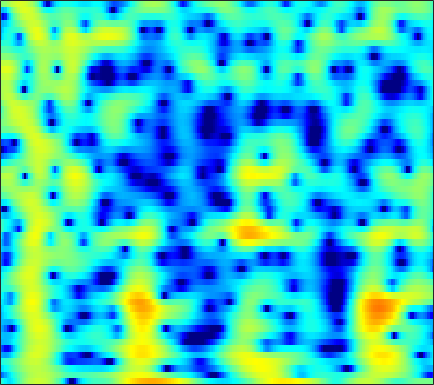

The data file committed next to this chart (first rows):
-3.3802, -4.3394, -5.5456, -6.3683, -6.5002, -5.8973, -4.7296, -3.6779, -2.3118, -1.0714, -0.020678, 0.65568, 1.4106, 2.0104, 2.3676, 2.7245, 2.9457, 3.0232, 3.0114, 2.8798, 2.6132, 2.3232, 1.8188, 1.1694
-11.74, -10.49, -8.784, -7.234, -6.18, -4.899, -3.736, -2.928, -1.932, -1.031, -0.2248, 0.3139, 0.9411, 1.462, 1.782, 2.116, 2.344, 2.444, 2.486, 2.429, 2.276, 2.104, 1.802, 1.422
-6.623, -6.122, -5.299, -4.399, -3.712, -2.813, -1.952, -1.345, -0.5888, 0.09343, 0.6981, 1.096, 1.549, 1.906, 2.111, 2.301, 2.39, 2.389, 2.297, 2.102, 1.809, 1.527, 1.071, 0.5344
-4.271, -3.986, -3.523, -2.97, -2.508, -1.835, -1.128, -0.5922, 0.1105, 0.7739, 1.378, 1.782, 2.238, 2.587, 2.773, 2.912, 2.921, 2.838, 2.597, 2.203, 1.647, 1.117, 0.248, -0.8169
-8.673, -8.998, -9.113, -8.585, -7.74, -6.223, -4.55, -3.318, -1.803, -0.4679, 0.6789, 1.418, 2.241, 2.883, 3.249, 3.574, 3.721, 3.713, 3.546, 3.194, 2.652, 2.115, 1.21, 0.07565
-12.07, -13.52, -15.71, -16.33, -14.56, -11.17, -8.087, -6.138, -3.959, -2.171, -0.6992, 0.2314, 1.267, 2.09, 2.578, 3.065, 3.37, 3.481, 3.479, 3.314, 2.993, 2.653, 2.077, 1.378
-8.275, -8.229, -8.034, -7.629, -7.157, -6.315, -5.28, -4.422, -3.229, -2.04, -0.9188, -0.1375, 0.7876, 1.565, 2.048, 2.552, 2.897, 3.051, 3.116, 3.024, 2.784, 2.512, 2.04, 1.46
-7.732, -7.84, -7.938, -7.879, -7.656, -7.04, -6.065, -5.145, -3.792, -2.403, -1.071, -0.1461, 0.9507, 1.869, 2.435, 3.019, 3.409, 3.573, 3.625, 3.486, 3.161, 2.797, 2.155, 1.334
-8.655, -9.489, -11.23, -14.25, -17.97, -22.39, -14.96, -10.67, -6.648, -3.727, -1.48, -0.1223, 1.343, 2.477, 3.141, 3.793, 4.192, 4.334, 4.322, 4.083, 3.622, 3.128, 2.264, 1.146
-8.037, -8.083, -8.261, -8.468, -8.482, -8.008, -6.791, -5.543, -3.718, -1.941, -0.3292, 0.7149, 1.877, 2.779, 3.287, 3.756, 3.984, 4.003, 3.835, 3.454, 2.872, 2.307, 1.398, 0.3142
-7.939, -7.085, -6.067, -5.163, -4.484, -3.564, -2.567, -1.768, -0.6835, 0.3693, 1.335, 1.986, 2.719, 3.269, 3.539, 3.693, 3.621, 3.416, 2.945, 2.255, 1.371, 0.6039, -0.5074, -1.646
-7.265, -6.421, -5.491, -4.61, -3.93, -2.926, -1.826, -0.9477, 0.2458, 1.388, 2.404, 3.04, 3.707, 4.14, 4.295, 4.264, 3.937, 3.482, 2.575, 1.3, -0.3822, -1.939, -4.403, -7.109
-5.878, -6.447, -7.583, -9.022, -9.712, -8.747, -6.03, -3.864, -1.355, 0.6771, 2.271, 3.201, 4.115, 4.673, 4.876, 4.859, 4.508, 4.016, 3.03, 1.647, -0.1933, -1.934, -4.825, -8.264
-4.735, -5.605, -7.141, -9.033, -10.11, -9.409, -6.68, -4.46, -1.885, 0.152, 1.702, 2.598, 3.482, 4.029, 4.235, 4.254, 3.991, 3.623, 2.922, 2.001, 0.9025, 0.004953, -1.222, -2.376
-3.571, -3.551, -3.464, -3.242, -2.956, -2.345, -1.497, -0.7688, 0.2328, 1.2, 2.043, 2.558, 3.064, 3.36, 3.437, 3.332, 3.014, 2.643, 1.986, 1.166, 0.235, -0.4994, -1.479, -2.413
-4.193, -3.507, -2.643, -1.828, -1.231, -0.4541, 0.319, 0.8919, 1.616, 2.253, 2.788, 3.105, 3.379, 3.468, 3.402, 3.127, 2.623, 2.088, 1.162, 5.5884e-05, -1.388, -2.543, -4.135, -5.558
-5.469, -4.44, -3.265, -2.205, -1.446, -0.4638, 0.4531, 1.104, 1.912, 2.615, 3.179, 3.498, 3.781, 3.859, 3.776, 3.466, 2.892, 2.264, 1.139, -0.3868, -2.452, -4.497, -8.282, -14.83
-6.959, -6.622, -5.998, -5.126, -4.307, -3.037, -1.702, -0.7419, 0.4379, 1.471, 2.314, 2.811, 3.299, 3.574, 3.634, 3.513, 3.158, 2.741, 1.964, 0.9376, -0.3187, -1.392, -2.881, -4.179
-11.32, -13.19, -15.41, -14.45, -11.89, -8.509, -5.713, -3.97, -2.065, -0.541, 0.6778, 1.412, 2.155, 2.667, 2.905, 3.034, 2.973, 2.814, 2.465, 1.993, 1.449, 1.022, 0.4755, 0.01821
-10.88, -12.69, -14.57, -14.06, -12.23, -9.293, -6.69, -5.036, -3.096, -1.495, -0.2019, 0.6057, 1.461, 2.071, 2.393, 2.639, 2.701, 2.633, 2.43, 2.13, 1.767, 1.49, 1.149, 0.8656
-7.053, -7.832, -8.39, -8.215, -7.662, -6.519, -5.053, -3.89, -2.424, -1.04, 0.1811, 0.9491, 1.795, 2.413, 2.718, 2.921, 2.881, 2.702, 2.288, 1.715, 1.057, 0.5757, 0.0587, -0.2295
-7.33, -9.592, -11.75, -11.1, -9.301, -6.879, -4.781, -3.365, -1.665, -0.2009, 1.101, 1.966, 2.91, 3.616, 3.954, 4.114, 3.916, 3.506, 2.557, 1.097, -0.9323, -2.802, -5.217, -5.781
-5.931, -8.771, -11.88, -11.15, -9.455, -7.36, -5.771, -4.788, -3.437, -1.899, -0.2688, 0.9566, 2.429, 3.571, 4.194, 4.648, 4.658, 4.341, 3.431, 1.893, -0.4172, -2.734, -6.168, -7.005
-2.207, -3.294, -4.585, -5.688, -6.419, -7.735, -9.682, -11.93, -14.93, -11.12, -5.994, -3.161, -0.3205, 1.701, 2.779, 3.754, 4.241, 4.321, 4.105, 3.55, 2.775, 2.121, 1.296, 0.6459
-2.705, -3.464, -4.381, -5.25, -5.83, -6.761, -7.811, -8.605, -8.93, -7.393, -4.798, -2.822, -0.5933, 1.153, 2.161, 3.139, 3.745, 3.981, 4.056, 3.876, 3.505, 3.119, 2.5, 1.752
-7.001, -7.88, -8.159, -7.615, -6.963, -5.975, -5.091, -4.381, -3.397, -2.311, -1.127, -0.2495, 0.8635, 1.826, 2.417, 3.007, 3.362, 3.489, 3.459, 3.259, 2.882, 2.517, 1.927, 1.234
-14.87, -24.26, -19.58, -11.61, -8.47, -5.681, -3.663, -2.482, -1.154, -0.05706, 0.8849, 1.491, 2.17, 2.694, 2.974, 3.186, 3.208, 3.097, 2.782, 2.296, 1.673, 1.147, 0.4137, -0.2617
-6.019, -6.274, -5.876, -4.783, -3.734, -2.31, -1.016, -0.1636, 0.7943, 1.601, 2.239, 2.635, 3.027, 3.255, 3.318, 3.237, 2.949, 2.576, 1.869, 0.8666, -0.4128, -1.564, -3.237, -4.747
-1.939, -1.63, -1.174, -0.6375, -0.2222, 0.3662, 0.901, 1.293, 1.727, 2.104, 2.4, 2.576, 2.743, 2.812, 2.778, 2.595, 2.206, 1.749, 0.8676, -0.4063, -2.21, -4.053, -7.581, -13.84
-0.3445, 0.07597, 0.504, 0.8341, 1.005, 1.137, 1.174, 1.13, 1.039, 0.9155, 0.8527, 0.8504, 0.9431, 1.101, 1.222, 1.304, 1.219, 1.02, 0.5135, -0.2497, -1.29, -2.196, -3.45, -4.474
0.9085, 1.251, 1.566, 1.67, 1.628, 1.347, 0.8248, 0.2236, -0.8053, -2.041, -3.144, -3.517, -3.104, -1.978, -1.045, -0.003356, 0.6918, 0.957, 1.005, 0.7327, 0.2191, -0.2775, -0.9694, -1.55
1.655, 1.995, 2.292, 2.368, 2.251, 1.835, 1.011, 0.06553, -1.873, -5.04, -11.11, -22.67, -11.12, -4.768, -2.122, 0.137, 1.476, 2.027, 2.287, 2.037, 1.333, 0.5035, -0.9933, -2.823
-0.6149, -0.1191, 0.3709, 0.7059, 0.8028, 0.7753, 0.4951, 0.1623, -0.5045, -1.262, -1.888, -1.97, -1.399, -0.2731, 0.6612, 1.745, 2.506, 2.831, 2.883, 2.492, 1.585, 0.5275, -1.566, -4.77
-5.563, -4.958, -4.217, -3.56, -3.113, -2.598, -2.129, -1.823, -1.412, -0.9921, -0.5284, -0.119, 0.4952, 1.161, 1.641, 2.204, 2.601, 2.769, 2.765, 2.508, 1.977, 1.421, 0.5197, -0.4414
-11.65, -10.97, -9.859, -8.801, -8.026, -7.067, -6.059, -5.256, -4.076, -2.857, -1.633, -0.7829, 0.256, 1.149, 1.718, 2.329, 2.76, 2.951, 3.053, 2.967, 2.732, 2.462, 2.03, 1.552
-23.74, -18.8, -15.4, -13.71, -13.28, -13.1, -12.51, -11.05, -8.364, -5.59, -3.22, -1.723, -0.09567, 1.169, 1.914, 2.658, 3.155, 3.38, 3.512, 3.468, 3.282, 3.065, 2.686, 2.232
-13.1, -12.77, -12.24, -12.47, -13.48, -16.62, -21.41, -17.03, -10.29, -5.927, -2.878, -1.156, 0.6061, 1.898, 2.603, 3.252, 3.614, 3.732, 3.695, 3.495, 3.151, 2.834, 2.347, 1.809
-4.922, -5.08, -5.211, -5.365, -5.426, -5.385, -4.901, -4.154, -2.766, -1.182, 0.3058, 1.268, 2.306, 3.034, 3.386, 3.608, 3.56, 3.357, 2.891, 2.236, 1.45, 0.8182, 0.01585, -0.6689
-1.148, -1.06, -0.9015, -0.658, -0.4365, -0.06461, 0.4113, 0.8102, 1.429, 2.052, 2.604, 2.95, 3.259, 3.358, 3.283, 2.955, 2.354, 1.7, 0.5647, -0.9223, -2.743, -4.308, -6.426, -7.889
-0.5139, -0.09766, 0.4516, 1.004, 1.384, 1.863, 2.299, 2.588, 2.922, 3.164, 3.299, 3.315, 3.183, 2.864, 2.474, 1.727, 0.7019, -0.2798, -1.915, -3.997, -6.71, -9.378, -14.55, -23.42
-1.706, -0.7382, 0.3944, 1.308, 1.877, 2.489, 2.938, 3.191, 3.389, 3.458, 3.392, 3.238, 2.89, 2.356, 1.812, 0.8796, -0.3167, -1.394, -3.078, -5, -7.049, -8.54, -10.14, -10.86
-2.682, -1.11, 0.4729, 1.619, 2.261, 2.864, 3.239, 3.391, 3.456, 3.389, 3.195, 2.971, 2.573, 2.014, 1.482, 0.5857, -0.5977, -1.713, -3.533, -5.837, -8.641, -10.92, -13.29, -12.86
-0.7763, 0.3325, 1.497, 2.322, 2.716, 2.986, 3.005, 2.873, 2.591, 2.223, 1.858, 1.631, 1.365, 1.103, 0.857, 0.3692, -0.3834, -1.167, -2.618, -4.641, -7.458, -10.25, -13.92, -12.5
1.147, 1.725, 2.29, 2.552, 2.54, 2.225, 1.541, 0.8063, -0.4562, -1.84, -2.895, -3.163, -2.768, -1.913, -1.301, -0.7155, -0.435, -0.438, -0.7148, -1.232, -1.863, -2.279, -2.558, -2.365
1.39, 1.823, 2.112, 2.054, 1.765, 0.9861, -0.3253, -1.733, -4.489, -8.925, -18.55, -23.32, -10.84, -6.266, -4.187, -2.301, -1.077, -0.4716, 0.06249, 0.3509, 0.49, 0.5522, 0.6401, 0.7744
1.256, 1.698, 1.969, 1.886, 1.57, 0.8067, -0.3449, -1.465, -3.228, -5.113, -6.547, -6.903, -6.283, -4.944, -3.845, -2.462, -1.298, -0.5908, 0.1325, 0.6148, 0.8886, 0.9743, 0.9793, 0.9191
2.129, 2.563, 2.852, 2.79, 2.517, 1.873, 0.932, 0.04417, -1.279, -2.661, -3.918, -4.622, -4.941, -4.489, -3.725, -2.46, -1.199, -0.38, 0.4353, 0.9182, 1.041, 0.8947, 0.3905, -0.4054
3.304, 3.694, 3.927, 3.841, 3.581, 2.959, 2.003, 1.04, -0.6172, -2.856, -6.003, -9.237, -13.98, -10.98, -7.225, -3.668, -1.3, -0.04411, 1.064, 1.609, 1.597, 1.211, 0.09232, -1.955
2.278, 2.573, 2.726, 2.628, 2.398, 1.886, 1.11, 0.3141, -0.9943, -2.66, -4.669, -6.258, -7.559, -6.718, -5.101, -2.894, -1.084, -0.03536, 0.9363, 1.435, 1.509, 1.287, 0.6189, -0.4303
0.04716, 0.1844, 0.2248, 0.1081, -0.078, -0.4571, -0.9674, -1.379, -1.955, -2.473, -2.88, -3.03, -2.951, -2.512, -1.991, -1.166, -0.3309, 0.2225, 0.7891, 1.142, 1.292, 1.269, 1.114, 0.8779
-1.907, -1.894, -1.942, -2.128, -2.374, -2.832, -3.342, -3.654, -3.92, -3.873, -3.484, -3.002, -2.23, -1.381, -0.7631, 0.007093, 0.6512, 1.02, 1.38, 1.588, 1.635, 1.595, 1.482, 1.357
-4.018, -3.757, -3.559, -3.675, -4.037, -4.94, -6.352, -7.721, -9.204, -8.719, -6.359, -4.435, -2.223, -0.5102, 0.4981, 1.514, 2.2, 2.518, 2.703, 2.622, 2.307, 1.961, 1.411, 0.8954
-7.563, -5.909, -4.576, -4.009, -4.048, -4.769, -6.47, -8.7, -12.8, -11.69, -6.448, -3.454, -0.5751, 1.428, 2.521, 3.522, 4.084, 4.255, 4.128, 3.591, 2.638, 1.601, -0.2559, -2.631
-8.147, -6.864, -5.483, -4.475, -3.936, -3.485, -3.244, -3.11, -2.742, -1.952, -0.7178, 0.3054, 1.613, 2.716, 3.342, 3.897, 4.117, 4.052, 3.654, 2.882, 1.67, 0.4009, -1.929, -5.27
-8.257, -8.125, -7.356, -6.118, -5.066, -3.694, -2.456, -1.604, -0.5882, 0.3312, 1.167, 1.729, 2.371, 2.843, 3.066, 3.175, 3.059, 2.813, 2.308, 1.61, 0.7295, -0.01022, -1.045, -1.972
-13.55, -16.9, -14.46, -9.253, -6.408, -3.6, -1.556, -0.3837, 0.8514, 1.783, 2.453, 2.814, 3.107, 3.187, 3.113, 2.83, 2.353, 1.892, 1.162, 0.3554, -0.4312, -0.9527, -1.48, -1.793
-7.345, -8.121, -7.187, -4.771, -2.914, -0.8273, 0.7791, 1.712, 2.646, 3.28, 3.651, 3.768, 3.712, 3.422, 3.045, 2.32, 1.338, 0.4414, -0.9616, -2.502, -3.939, -4.721, -5.11, -4.796
0.1724, 0.2646, 0.5887, 1.134, 1.622, 2.271, 2.835, 3.179, 3.477, 3.593, 3.531, 3.357, 2.955, 2.343, 1.717, 0.6377, -0.8012, -2.189, -4.582, -7.916, -12.94, -18.54, -18, -12.2
